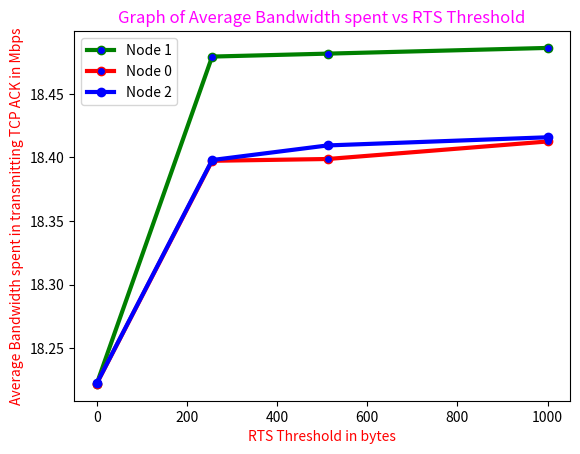

Here is the Python script that generated this plot:
import matplotlib.pyplot as plt
x = [0,256,512,1000]
y = [18.221826324462892,18.47938491821289,18.481697235107422,18.486190490722656]
y2 = [18.221991424560546,18.39738494873047,18.398790740966795,18.412581787109374]
y3 = [18.22216323852539,18.397979736328125,18.409461517333984,18.415886840820313]

plt.plot(x, y, color='green',linewidth = 3,
         marker='o', markerfacecolor='blue', markersize=6, label='Node 1')
plt.plot(x, y2, color='red',linewidth = 3,
         marker='o', markerfacecolor='blue', markersize=6, label='Node 0')
plt.plot(x, y3, color='blue',linewidth = 3,
         marker='o', markerfacecolor='blue', markersize=6, label='Node 2')
plt.xlabel('RTS Threshold in bytes',color="red")
plt.ylabel('Average Bandwidth spent in transmitting TCP ACK in Mbps',color="red")
plt.title('Graph of Average Bandwidth spent vs RTS Threshold',color="magenta")
plt.legend()

plt.show()

